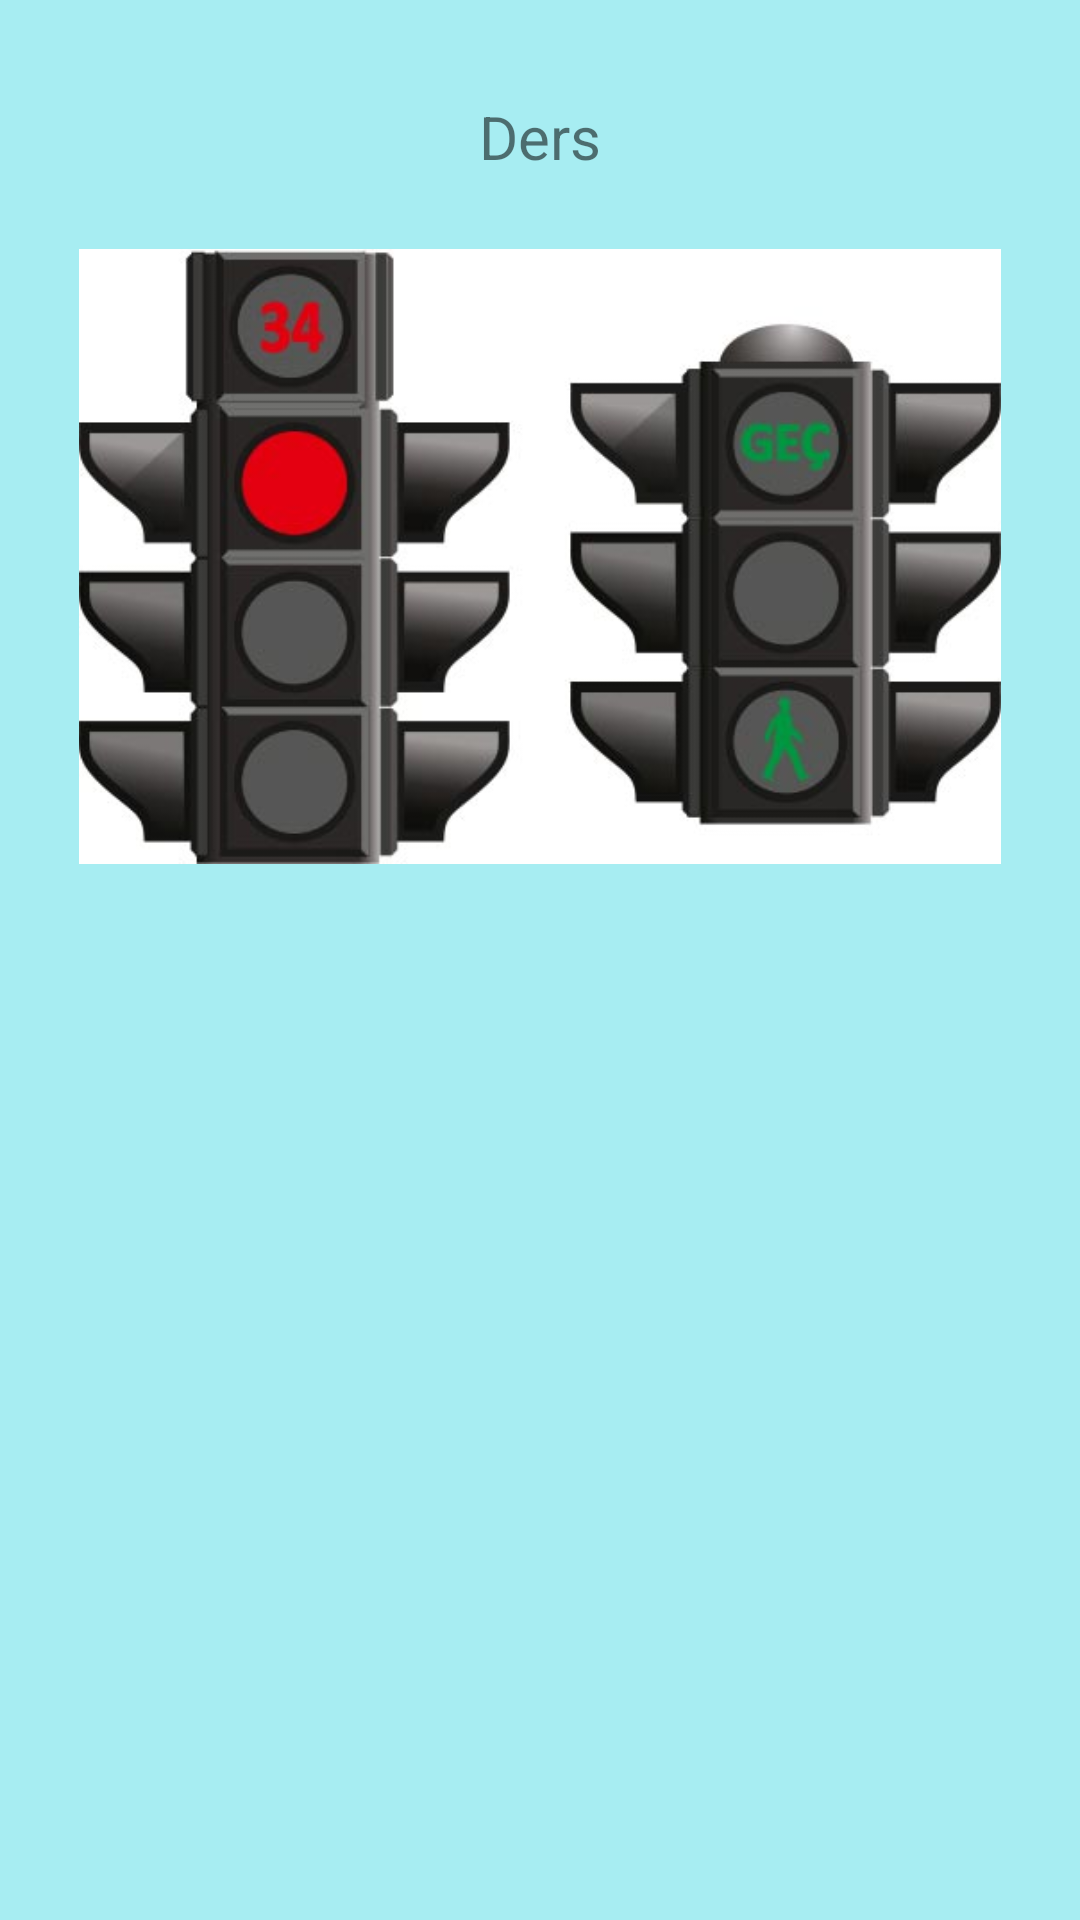

Layout XML and referenced resources for this Android screen:
<!-- AndroidManifest.xml: application theme AppTheme -->
<!-- res/layout/konu2_ucuncu_fragment.xml -->
<?xml version="1.0" encoding="utf-8"?>
<androidx.constraintlayout.widget.ConstraintLayout xmlns:android="http://schemas.android.com/apk/res/android"
    xmlns:app="http://schemas.android.com/apk/res-auto"
    xmlns:tools="http://schemas.android.com/tools"
    android:layout_width="match_parent"
    android:layout_height="match_parent"
    android:background="@color/turkuaz">

    <TextView
        android:id="@+id/textViewUFK2"
        android:layout_width="wrap_content"
        android:layout_height="wrap_content"
        android:layout_marginTop="32dp"
        android:text="Ders"
        android:textSize="20sp"
        app:layout_constraintEnd_toEndOf="parent"
        app:layout_constraintStart_toStartOf="parent"
        app:layout_constraintTop_toTopOf="parent" />

    <ImageView
        android:layout_width="310dp"
        android:layout_height="205dp"
        android:layout_marginTop="24dp"
        app:layout_constraintEnd_toEndOf="parent"
        app:layout_constraintStart_toStartOf="parent"
        app:layout_constraintTop_toBottomOf="@+id/textViewUFK2"
        app:srcCompat="@drawable/yazili_sesli_isik" />
</androidx.constraintlayout.widget.ConstraintLayout>
<!-- resources referenced by this layout -->
<resources>
  <color name="turkuaz">#A7EDF2</color>
  <!-- drawable yazili_sesli_isik: jpg bitmap (drawable, 22093 bytes) -->
  <style name="AppTheme" parent="Theme.AppCompat.Light.NoActionBar">
          
          <item name="colorPrimary">@color/turkuaz</item>
          <item name="colorPrimaryDark">@color/colorPrimaryDark</item>
          <item name="colorAccent">@color/colorAccent</item>
      </style>
  <color name="colorPrimaryDark">#00574B</color>
  <color name="colorAccent">#D81B60</color>
</resources>
